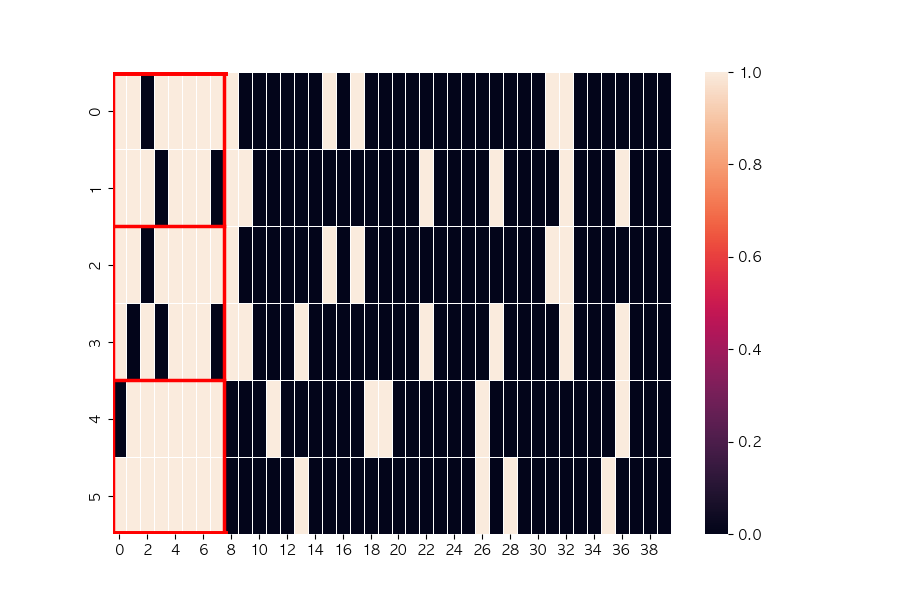

Data behind this chart, as committed beside it:
, 0, 1, 2, 3, 4, 5, 6, 7, 8, 9, 10, 11, 12, 13, 14, 15, 16, 17, 18, 19, 20, 21, 22
0, 1.0, 1.0, 0.0, 1.0, 1.0, 1.0, 1.0, 1.0, 1.0, 0.0, 0.0, 0.0, 0.0, 0.0, 0.0, 1.0, 0.0, 1.0, 0.0, 0.0, 0.0, 0.0, 0.0
1, 1.0, 1.0, 1.0, 0.0, 1.0, 1.0, 1.0, 0.0, 1.0, 1.0, 0.0, 0.0, 0.0, 0.0, 0.0, 0.0, 0.0, 0.0, 0.0, 0.0, 0.0, 0.0, 1.0
2, 1.0, 1.0, 0.0, 1.0, 1.0, 1.0, 1.0, 1.0, 1.0, 0.0, 0.0, 0.0, 0.0, 0.0, 0.0, 1.0, 0.0, 1.0, 0.0, 0.0, 0.0, 0.0, 0.0
3, 1.0, 0.0, 1.0, 0.0, 1.0, 1.0, 1.0, 0.0, 1.0, 1.0, 0.0, 0.0, 0.0, 1.0, 0.0, 0.0, 0.0, 0.0, 0.0, 0.0, 0.0, 0.0, 1.0
4, 0.0, 1.0, 1.0, 1.0, 1.0, 1.0, 1.0, 1.0, 0.0, 0.0, 0.0, 1.0, 0.0, 0.0, 0.0, 0.0, 0.0, 0.0, 1.0, 1.0, 0.0, 0.0, 0.0
5, 1.0, 1.0, 1.0, 1.0, 1.0, 1.0, 1.0, 1.0, 0.0, 0.0, 0.0, 0.0, 0.0, 1.0, 0.0, 0.0, 0.0, 0.0, 0.0, 0.0, 0.0, 0.0, 0.0
